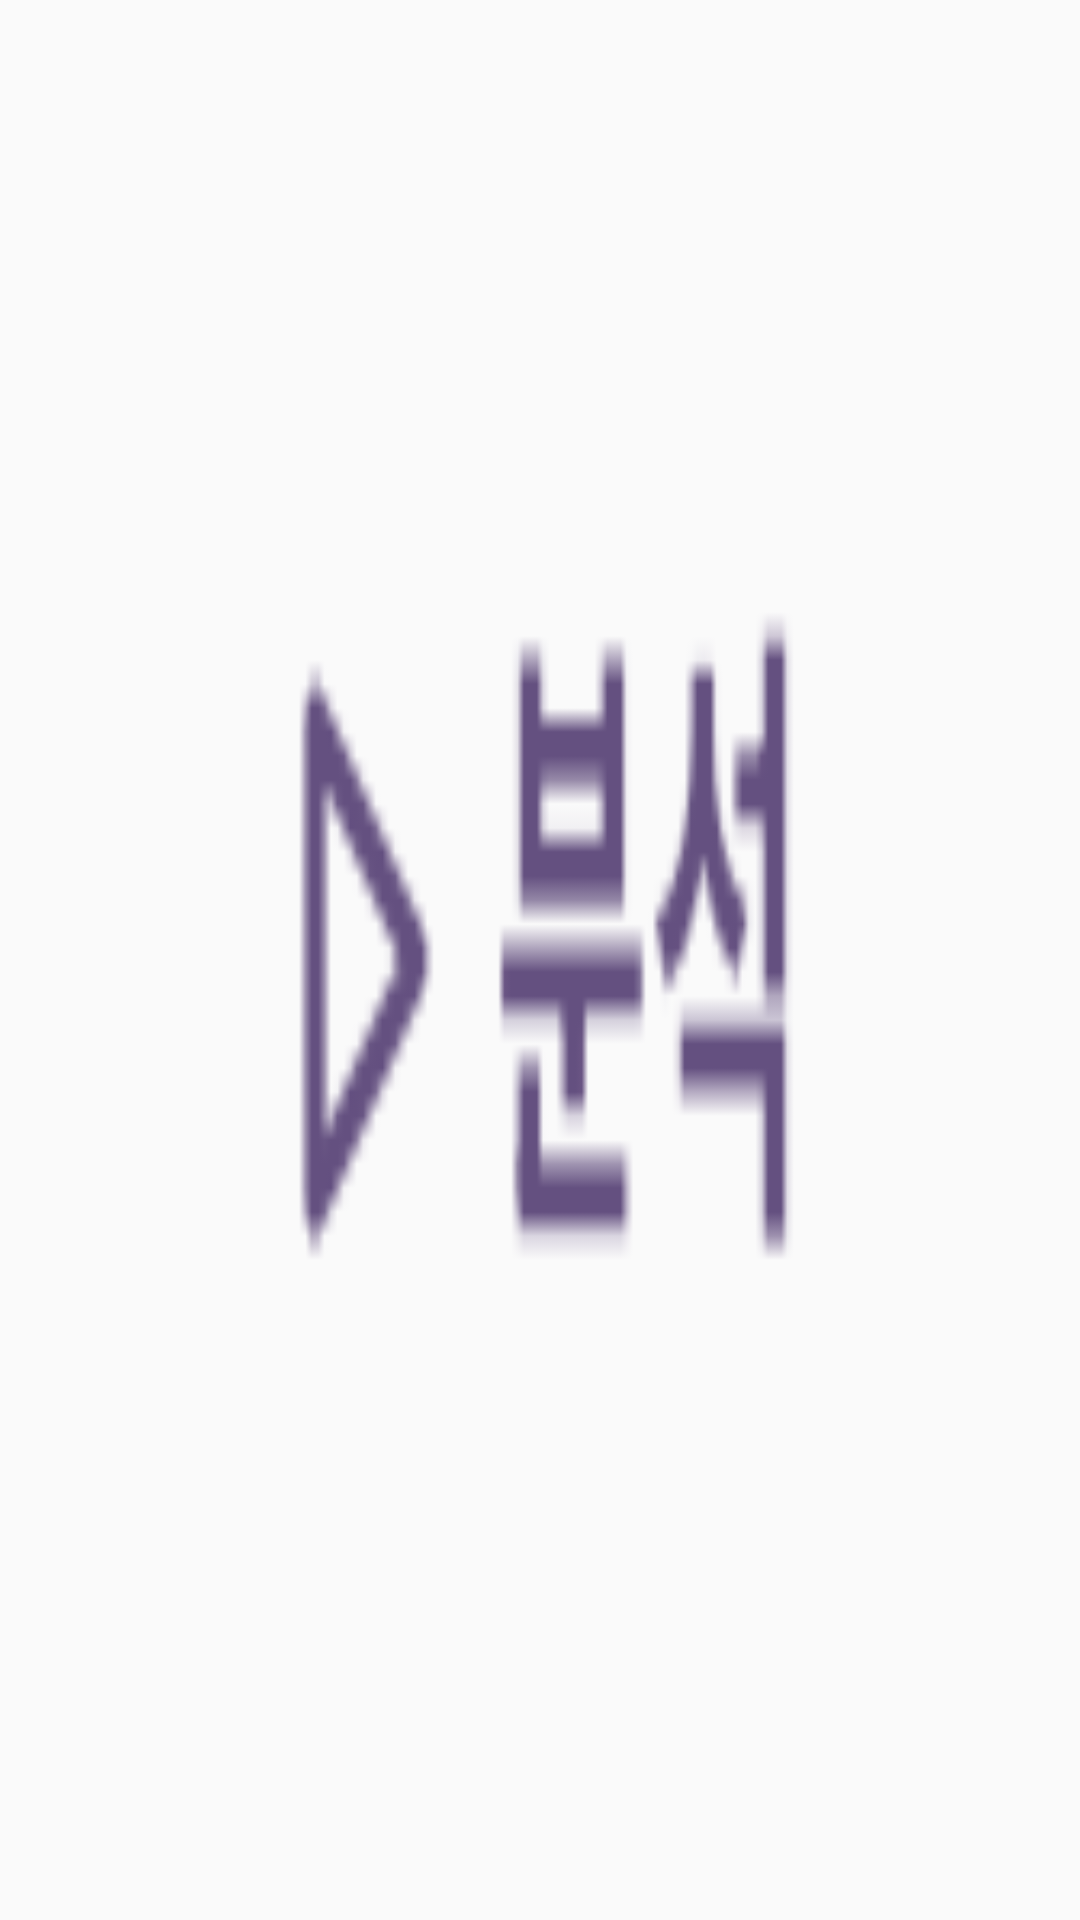

Write the Android layout XML for this screen, with the resource values it uses.
<!-- AndroidManifest.xml: application theme android:Theme.Material.Light.NoActionBar -->
<!-- res/layout/widget_analyze_orbit.xml -->
<ProgressBar xmlns:android="http://schemas.android.com/apk/res/android" style="?android:attr/progressBarStyleHorizontal" android:layout_width="match_parent" android:layout_height="match_parent" android:indeterminate="true" android:indeterminateOnly="false" android:indeterminateDrawable="@drawable/motion_analyze_orbit" android:indeterminateTint="@null" android:importantForAccessibility="no"/>
<!-- resources referenced by this layout -->
<resources>
  <!-- drawable motion_analyze_orbit: vector/xml drawable (drawable, 7252 chars, omitted) -->
</resources>
